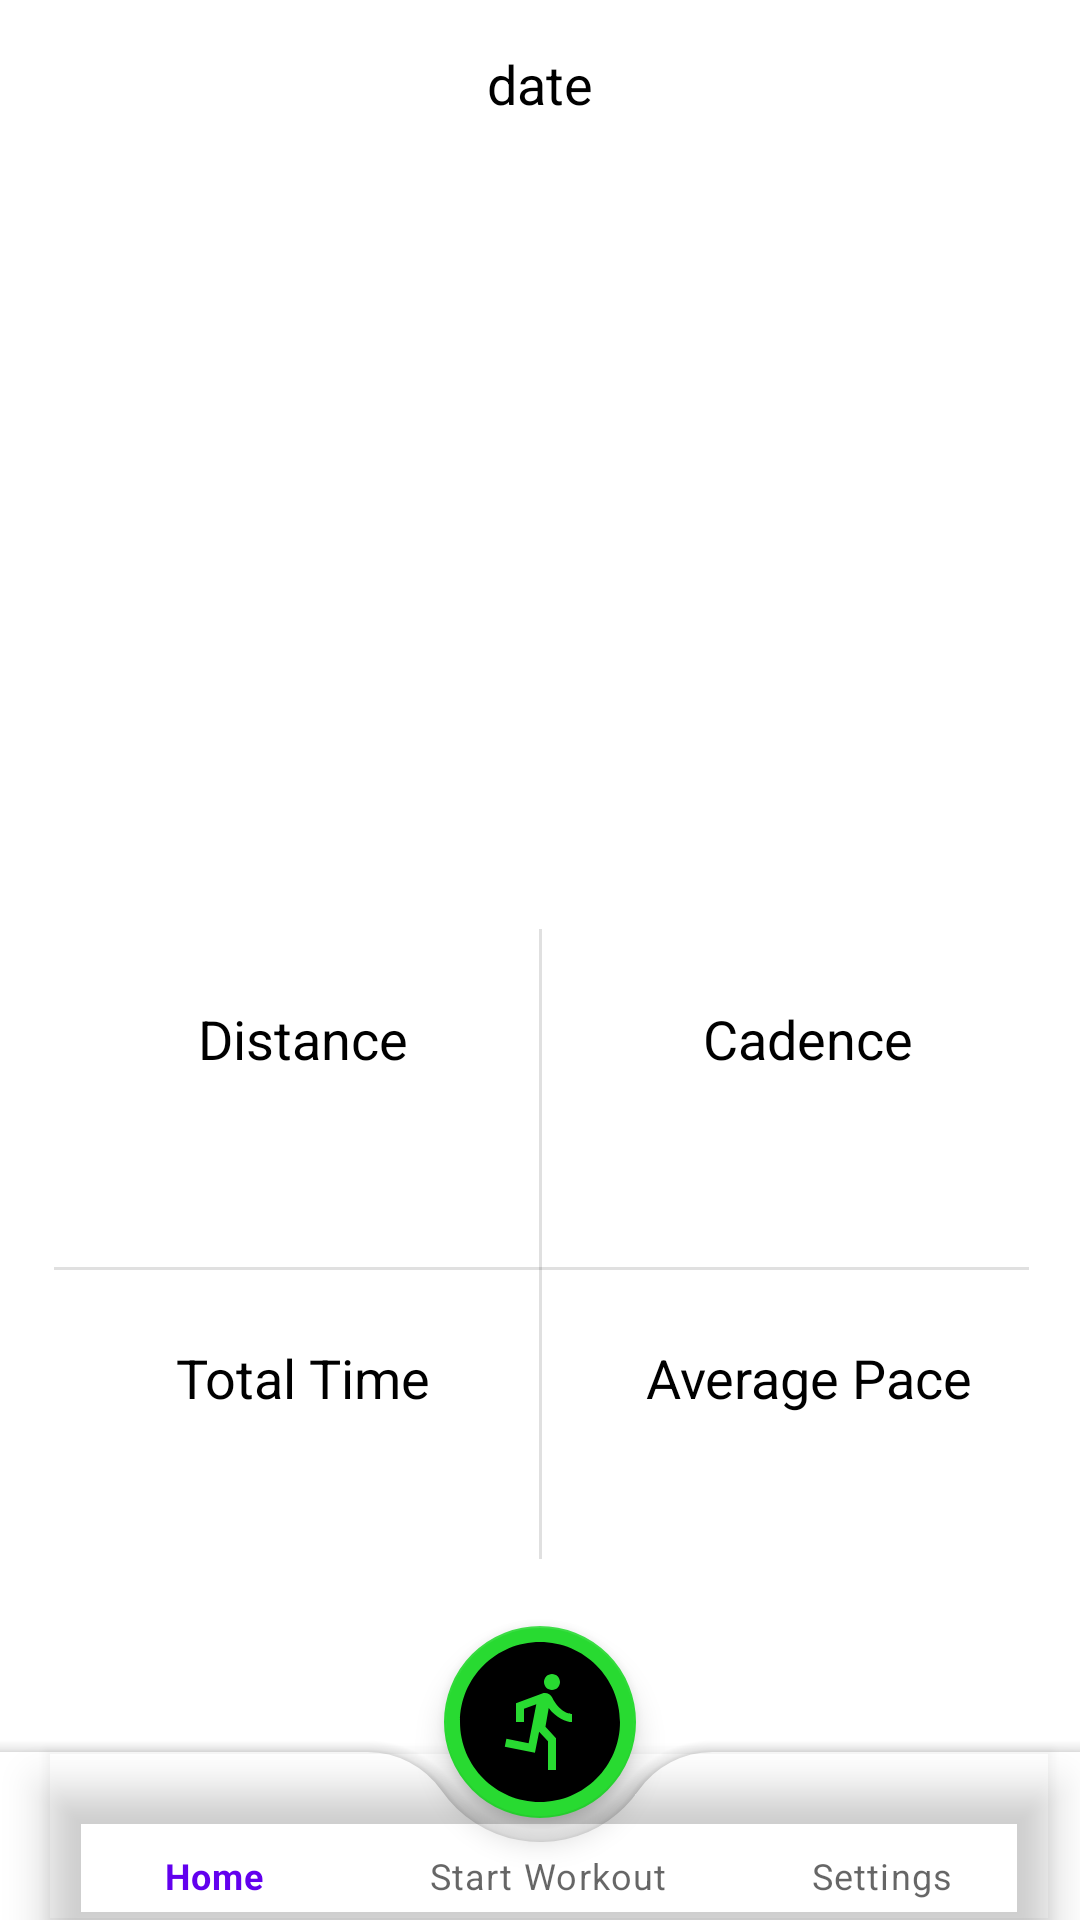

Produce the Android XML layout that renders to this screen, including the resource entries it uses.
<!-- AndroidManifest.xml: application theme Theme.RhythmRun -->
<!-- res/layout/activity_post_workout.xml -->
<?xml version="1.0" encoding="utf-8"?>
<androidx.constraintlayout.widget.ConstraintLayout xmlns:android="http://schemas.android.com/apk/res/android"
    xmlns:app="http://schemas.android.com/apk/res-auto"
    xmlns:tools="http://schemas.android.com/tools"
    android:layout_width="match_parent"
    android:layout_height="match_parent"
    tools:context=".PostWorkout">

    <androidx.coordinatorlayout.widget.CoordinatorLayout
        android:layout_width="match_parent"
        android:layout_height="match_parent"
        tools:context=".PostWorkout"
        tools:layout_editor_absoluteX="0dp"
        tools:layout_editor_absoluteY="91dp">

        <com.google.android.material.bottomappbar.BottomAppBar
            android:id="@+id/bottomAppBar"
            android:layout_width="match_parent"
            android:layout_height="wrap_content"
            android:layout_gravity="bottom"
            android:background="@android:color/transparent"
            app:backgroundTint="@android:color/transparent"
            app:fabAlignmentMode="center"
            app:fabCradleMargin="8dp"
            app:fabCradleRoundedCornerRadius="30dp"
            app:fabCradleVerticalOffset="10dp">

            <com.google.android.material.bottomnavigation.BottomNavigationView
                android:id="@+id/bottomNavigationView"
                android:layout_width="match_parent"
                android:layout_height="match_parent"
                android:layout_marginEnd="10dp"
                android:background="@android:color/transparent"
                app:menu="@menu/bottom_nav_menu" />

        </com.google.android.material.bottomappbar.BottomAppBar>

        <com.google.android.material.floatingactionbutton.FloatingActionButton
            android:id="@+id/startWorkoutFab"
            android:layout_width="wrap_content"
            android:layout_height="wrap_content"
            android:src="@drawable/start_icon"
            app:backgroundTint="#28DA31"
            app:fabCustomSize="64dp"
            app:layout_anchor="@id/bottomAppBar"
            app:maxImageSize="64dp"
            android:contentDescription="Start workout" />

        <androidx.constraintlayout.widget.ConstraintLayout
            android:layout_width="match_parent"
            android:layout_height="match_parent"
            tools:layout_editor_absoluteX="0dp"
            tools:layout_editor_absoluteY="-41dp">

            <LinearLayout
                android:id="@+id/boxDistance"
                android:layout_width="154dp"
                android:layout_height="90dp"
                android:background="#FFFFFF"
                android:orientation="vertical"
                app:layout_constraintBottom_toBottomOf="parent"
                app:layout_constraintEnd_toEndOf="parent"
                app:layout_constraintHorizontal_bias="0.117"
                app:layout_constraintStart_toStartOf="parent"
                app:layout_constraintTop_toTopOf="parent"
                app:layout_constraintVertical_bias="0.593">

                <TextView
                    android:id="@+id/distanceLabel"
                    android:layout_width="match_parent"
                    android:layout_height="wrap_content"
                    android:gravity="center"
                    android:padding="8dp"
                    android:text="Distance"
                    android:textColor="#000"
                    android:textSize="18sp" />

                <TextView
                    android:id="@+id/distanceData"
                    android:layout_width="match_parent"
                    android:layout_height="wrap_content"
                    android:gravity="center"
                    android:padding="8dp"
                    android:textColor="#000"
                    android:textSize="18sp" />
            </LinearLayout>

            <LinearLayout
                android:id="@+id/boxCadence"
                android:layout_width="154dp"
                android:layout_height="90dp"
                android:background="#FFFFFF"
                android:orientation="vertical"
                app:layout_constraintBottom_toBottomOf="parent"
                app:layout_constraintEnd_toEndOf="parent"
                app:layout_constraintHorizontal_bias="0.508"
                app:layout_constraintStart_toEndOf="@+id/boxDistance"
                app:layout_constraintTop_toTopOf="parent"
                app:layout_constraintVertical_bias="0.593">

                <TextView
                    android:id="@+id/cadenceLabel"
                    android:layout_width="match_parent"
                    android:layout_height="wrap_content"
                    android:gravity="center"
                    android:padding="8dp"
                    android:text="Cadence"
                    android:textColor="#000"
                    android:textSize="18sp" />

                <TextView
                    android:id="@+id/cadenceData"
                    android:layout_width="match_parent"
                    android:layout_height="wrap_content"
                    android:gravity="center"
                    android:padding="8dp"
                    android:textColor="#000"
                    android:textSize="18sp" />
            </LinearLayout>

            <LinearLayout
                android:id="@+id/boxTotalTime"
                android:layout_width="154dp"
                android:layout_height="90dp"
                android:background="#FFFFFF"
                android:orientation="vertical"
                app:layout_constraintBottom_toBottomOf="parent"
                app:layout_constraintEnd_toEndOf="parent"
                app:layout_constraintHorizontal_bias="0.117"
                app:layout_constraintStart_toStartOf="parent"
                app:layout_constraintTop_toBottomOf="@+id/boxDistance"
                app:layout_constraintVertical_bias="0.172">

                <TextView
                    android:id="@+id/totalTimeLabel"
                    android:layout_width="match_parent"
                    android:layout_height="wrap_content"
                    android:gravity="center"
                    android:padding="8dp"
                    android:text="Total Time"
                    android:textColor="#000"
                    android:textSize="18sp" />

                <TextView
                    android:id="@+id/timeData"
                    android:layout_width="match_parent"
                    android:layout_height="wrap_content"
                    android:gravity="center"
                    android:padding="8dp"
                    android:textColor="#000"
                    android:textSize="18sp" />
            </LinearLayout>

            <LinearLayout
                android:id="@+id/boxAvgPace"
                android:layout_width="154dp"
                android:layout_height="90dp"
                android:background="#FFFFFF"
                android:orientation="vertical"
                app:layout_constraintBottom_toBottomOf="parent"
                app:layout_constraintEnd_toEndOf="parent"
                app:layout_constraintHorizontal_bias="0.508"
                app:layout_constraintStart_toEndOf="@+id/boxTotalTime"
                app:layout_constraintTop_toBottomOf="@+id/boxCadence"
                app:layout_constraintVertical_bias="0.172">

                <TextView
                    android:id="@+id/avgPaceLabel"
                    android:layout_width="match_parent"
                    android:layout_height="wrap_content"
                    android:gravity="center"
                    android:padding="8dp"
                    android:text="Average Pace"
                    android:textColor="#000"
                    android:textSize="18sp" />

                <TextView
                    android:id="@+id/paceData"
                    android:layout_width="match_parent"
                    android:layout_height="wrap_content"
                    android:gravity="center"
                    android:padding="8dp"
                    android:textColor="#000"
                    android:textSize="18sp" />
            </LinearLayout>

            <ImageView
                android:id="@+id/mapImageView"
                android:layout_width="334dp"
                android:layout_height="301dp"
                app:layout_constraintBottom_toBottomOf="parent"
                app:layout_constraintEnd_toEndOf="parent"
                app:layout_constraintStart_toStartOf="parent"
                app:layout_constraintTop_toTopOf="parent"
                app:layout_constraintVertical_bias="0.164"
                tools:srcCompat="@tools:sample/avatars" />

            <TextView
                android:id="@+id/dateData"
                android:layout_width="wrap_content"
                android:layout_height="wrap_content"
                android:text="date"
                android:gravity="center"
                android:padding="8dp"
                android:textColor="#000"
                android:textSize="18sp"
                app:layout_constraintBottom_toTopOf="@+id/mapImageView"
                app:layout_constraintEnd_toEndOf="parent"
                app:layout_constraintStart_toStartOf="parent"
                app:layout_constraintTop_toTopOf="parent" />

            <View
                android:id="@+id/divider2"
                android:layout_width="325dp"
                android:layout_height="1dp"
                android:background="?android:attr/listDivider"
                app:layout_constraintBottom_toBottomOf="parent"
                app:layout_constraintEnd_toEndOf="parent"
                app:layout_constraintHorizontal_bias="0.517"
                app:layout_constraintStart_toStartOf="parent"
                app:layout_constraintTop_toTopOf="parent"
                app:layout_constraintVertical_bias="0.661" />

            <View
                android:id="@+id/divider3"
                android:layout_width="1dp"
                android:layout_height="210dp"
                android:background="?android:attr/listDivider"
                app:layout_constraintBottom_toBottomOf="parent"
                app:layout_constraintEnd_toEndOf="parent"
                app:layout_constraintStart_toStartOf="parent"
                app:layout_constraintTop_toTopOf="parent"
                app:layout_constraintVertical_bias="0.72" />

        </androidx.constraintlayout.widget.ConstraintLayout>

    </androidx.coordinatorlayout.widget.CoordinatorLayout>

</androidx.constraintlayout.widget.ConstraintLayout>
<!-- resources referenced by this layout -->
<resources>
  <!-- drawable start_icon (drawable) -->
  <vector android:height="50dp" android:tint="#000000"
      android:viewportHeight="24" android:viewportWidth="24"
      android:width="50dp" xmlns:android="http://schemas.android.com/apk/res/android">
      <path android:fillColor="@android:color/white" android:pathData="M12,2C6.48,2 2,6.48 2,12c0,5.52 4.48,10 10,10s10,-4.48 10,-10C22,6.48 17.52,2 12,2zM13.5,6c0.55,0 1,0.45 1,1c0,0.55 -0.45,1 -1,1s-1,-0.45 -1,-1C12.5,6.45 12.95,6 13.5,6zM16,12c-0.7,0 -2.01,-0.54 -2.91,-1.76l-0.41,2.35L14,14.03V18h-1v-3.58l-1.11,-1.21l-0.52,2.64L7.6,15.08l0.2,-0.98l2.78,0.57l0.96,-4.89L10,10.35V12H9V9.65l3.28,-1.21c0.49,-0.18 1.03,0.06 1.26,0.53C14.37,10.67 15.59,11 16,11V12z"/>
  </vector>
  <style name="Theme.RhythmRun" parent="Base.Theme.RhythmRun" />
  <style name="Base.Theme.RhythmRun" parent="Theme.MaterialComponents.Light.NoActionBar">
          
          
      </style>
</resources>
